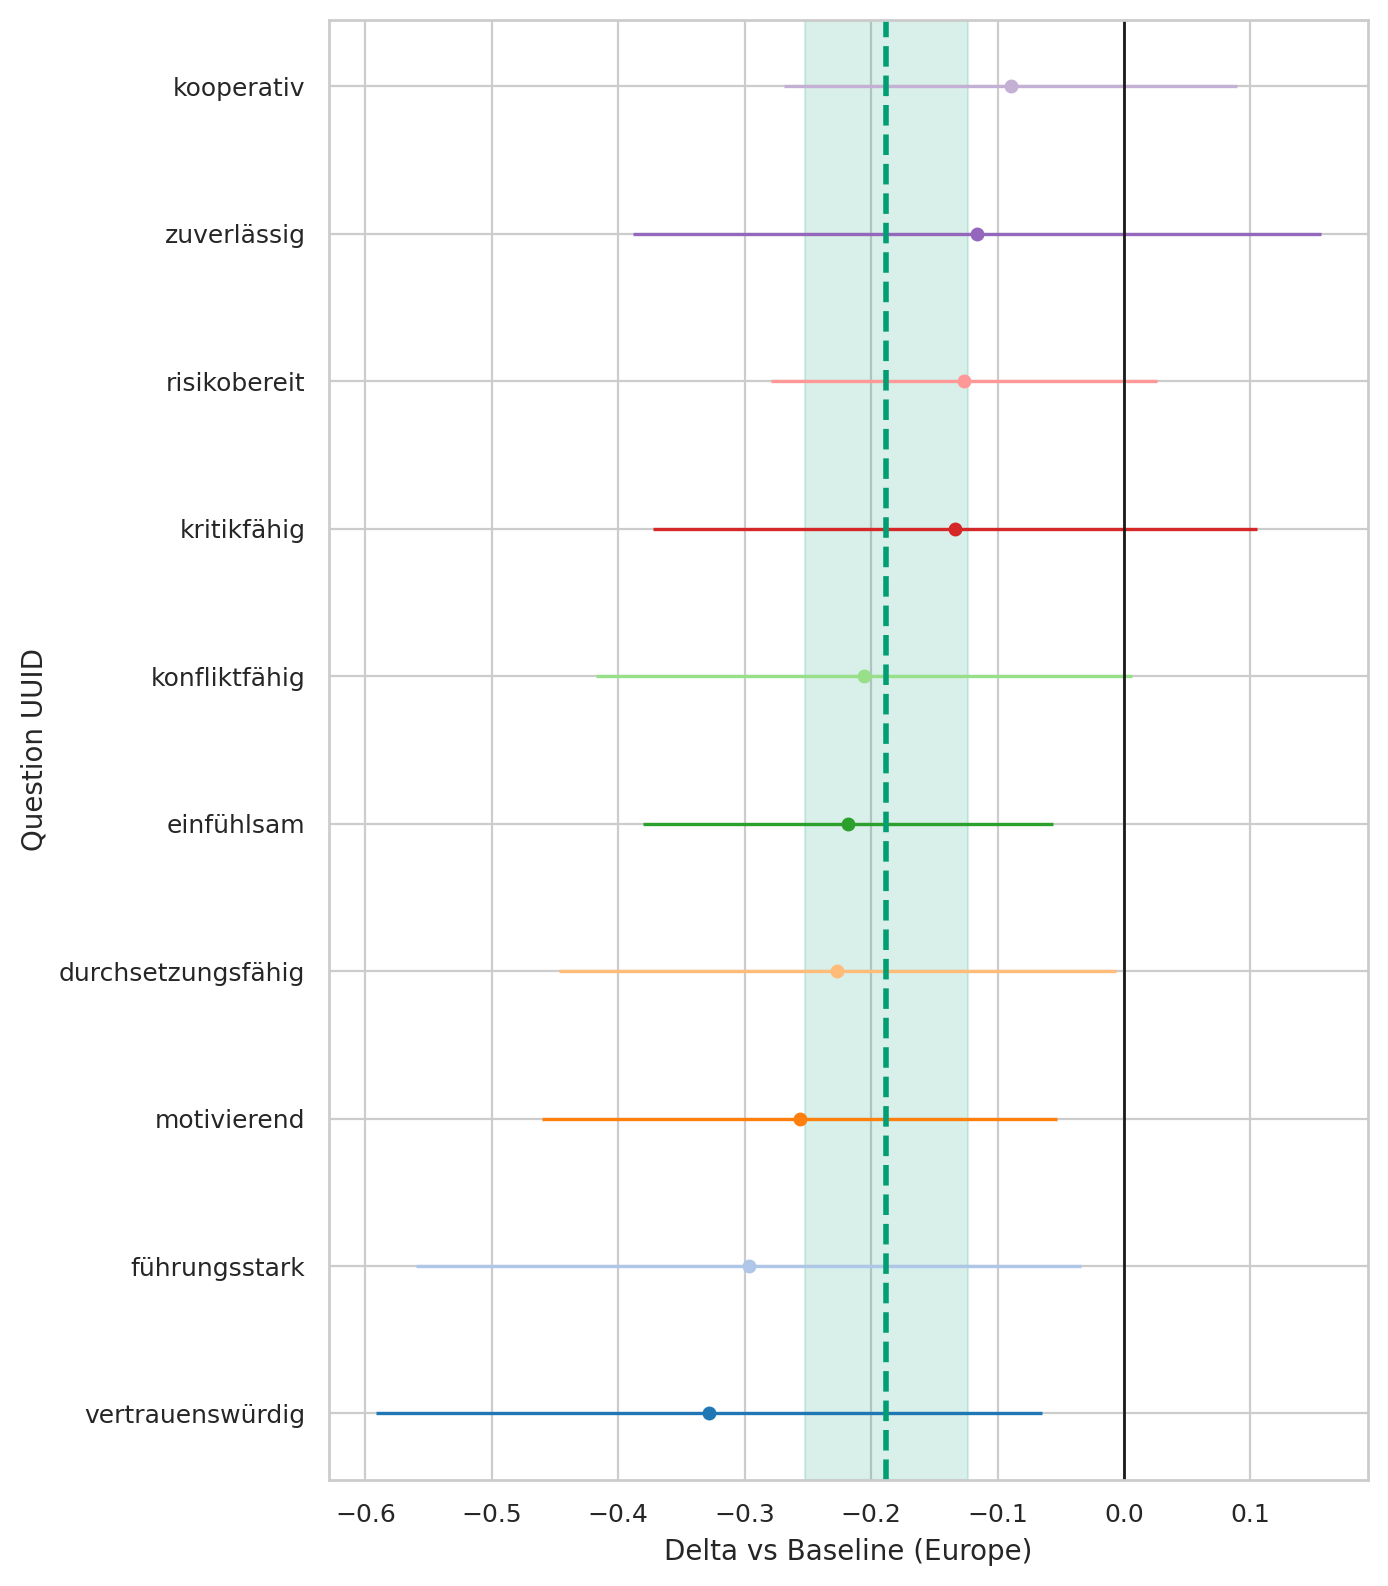

Values plotted in this chart, from the file beside it:
question_uuid, origin_region, baseline, n_cat, n_base, mean_cat, mean_base, delta, se_delta, ci95_low, ci95_high
291bc92a-3833-4380-a290-f8c73523619b, Africa, Europe, 53, 579, 4.113, 4.332, -0.2184, 0.08261, -0.3803, -0.05649
33ab83eb-3b75-492f-b1dd-b56ae29c6a7f, Africa, Europe, 53, 579, 2.981, 3.278, -0.2969, 0.1342, -0.5599, -0.03392
3cf11fe2-61bd-4a6c-9ee3-5fa7d8f6cb98, Africa, Europe, 53, 579, 1.566, 1.693, -0.1265, 0.07786, -0.2792, 0.02608
46de21c7-1ef0-4b49-89e5-0c1275476716, Africa, Europe, 53, 579, 4.302, 4.418, -0.1161, 0.1387, -0.388, 0.1558
78e9c864-c707-4b12-873a-a898fffc859e, Africa, Europe, 53, 579, 3.245, 3.451, -0.2055, 0.1083, -0.4177, 0.006723
82dad07d-3d1c-470d-b237-ec1c34409296, Africa, Europe, 53, 579, 4.0, 4.328, -0.3282, 0.1345, -0.5918, -0.06455
9975ce1f-5463-49b1-a9ab-017cce899eeb, Africa, Europe, 53, 579, 3.113, 3.247, -0.1338, 0.122, -0.3729, 0.1054
9aedef6a-1405-4c3d-b2f8-7b493065a05f, Africa, Europe, 53, 579, 3.396, 3.653, -0.2566, 0.1038, -0.4602, -0.05309
eeef859f-2ff1-40f6-9732-db3b6ee49d12, Africa, Europe, 53, 579, 3.075, 3.302, -0.2268, 0.1124, -0.4471, -0.006439
fe08f245-1ccb-4359-b2f3-017dd0691b6d, Africa, Europe, 53, 579, 4.491, 4.58, -0.08974, 0.09155, -0.2692, 0.08969
